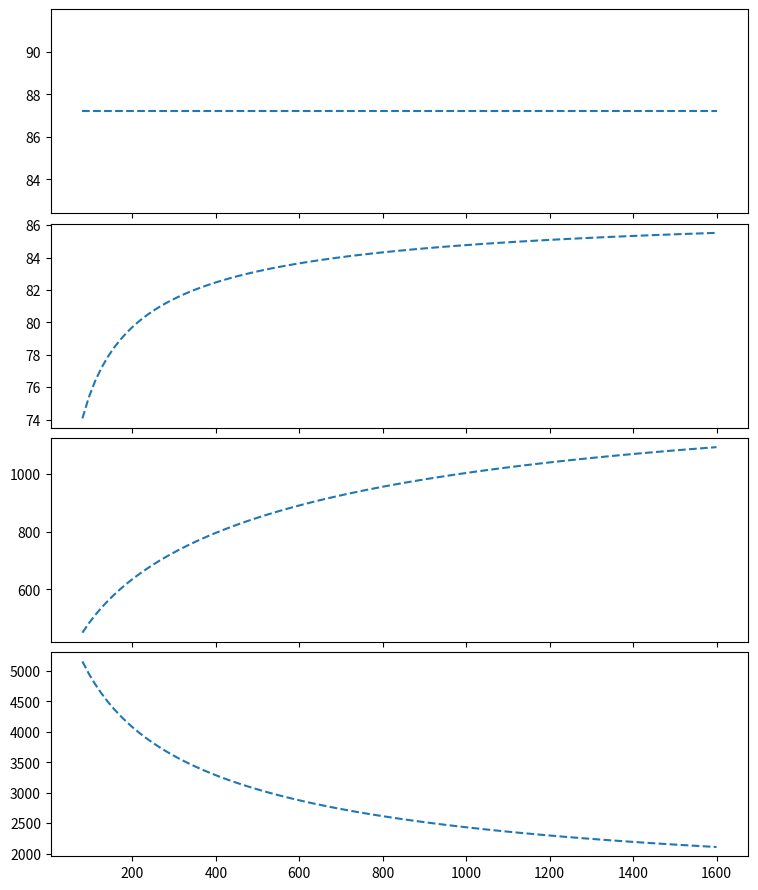

Reproduce this figure in Python. (Note: this script raises an exception after producing the figure.)
# LPF method for VLS-SG
import numpy as np


# Grating equation
def diffraction_beta_rad(chief_ray_alpha_rad, a0_mm, wavelength_mm, diffraction_order):
    return np.arcsin(a0_mm * diffraction_order * wavelength_mm + np.sin(chief_ray_alpha_rad))


def sphere_grating_parameter(alpha_rad, a0, wavelength_mm, diffraction_order, r1, r2, R):
    beta_rad = diffraction_beta_rad(alpha_rad, a0, wavelength_mm, diffraction_order)
    T_src = np.cos(alpha_rad) ** 2 / r1 - np.cos(alpha_rad) / R
    T_img = np.cos(beta_rad) ** 2 / r2 - np.cos(beta_rad) / R

    a1 = -(T_src + T_img) / (diffraction_order * wavelength_mm)
    a2 = (3 / 2) * (np.sin(alpha_rad) / r1 * T_src - np.sin(beta_rad) / r2 * T_img) / (
                diffraction_order * wavelength_mm)
    a3 = -0.5 * (4 * (np.sin(alpha_rad) / r1) ** 2 * T_src - 1 / r1 * T_src ** 2 + 1 / R ** 2 * (
                1 / r1 - np.cos(alpha_rad) / R)
                 + 4 * (np.sin(beta_rad) / r2) ** 2 * T_img - 1 / r2 * T_img ** 2 + 1 / R ** 2 * (
                             1 / r2 - np.cos(beta_rad) / R)) / (diffraction_order * wavelength_mm)
    return [a1, a2, a3]


energy = 400
a0_mm = 2400
hc = 1.23984193e-3
diffraction_order = -1
R = 27156.18669535969
chief_ray_alpha_deg = 87.2  # incident alpha; unit [deg.]
r1 = 795.9  # incoming length r1; unit [mm]
r2 = 3288.1  # outgoing length r2; unit [mm]

chief_ray_beta_rad = diffraction_beta_rad(chief_ray_alpha_deg / 180 * np.pi, hc / energy, a0_mm, diffraction_order)
print(chief_ray_beta_rad / np.pi * 180)

a_parameter_arrays = sphere_grating_parameter(chief_ray_alpha_deg / 180 * np.pi, a0_mm, hc / energy, diffraction_order,
                                              r1, r2, R)
print(a_parameter_arrays)
print("Gooves parameter for plane VLS grating\n" +
      "a0 =", a0_mm, "[mm-1]\n" +
      "a1 =", a_parameter_arrays[0], "[mm-2]\n" +
      "a2 =", a_parameter_arrays[1], "[mm-3]\n" +
      "a3 =", a_parameter_arrays[2], "[mm-4]\n")

a0_VLSSG = a0_mm
a1_VLSSG = a_parameter_arrays[0]
a2_VLSSG = a_parameter_arrays[1]
a3_VLSSG = a_parameter_arrays[2]
R_VLSSG = R



#################################


import matplotlib.pyplot as plt
import pandas as pd

start_energy = 80
end_energy = 1600
energy_array = np.linspace(start_energy, end_energy, 101)
alpha_LPF_focal_array = np.zeros(len(energy_array))
beta_LPF_focal_array = np.zeros(len(energy_array))
r1_LPF_focal_array = np.zeros(len(energy_array))
r2_LPF_focal_array = np.zeros(len(energy_array))


def focu_posi_SGVLS(alpha_rad, wavelength_mm, diffraction_order, a0, a1, a2, a3, R):
    beta_rad = diffraction_beta_rad(alpha_rad, a0, wavelength_mm, diffraction_order)

    C1 = (np.cos(alpha_rad) + np.cos(beta_rad)) / R - diffraction_order * wavelength_mm * a1
    C2 = np.cos(beta_rad) / R - a1 * diffraction_order * wavelength_mm

    A = np.tan(alpha_rad) / np.cos(alpha_rad) - np.tan(beta_rad) / np.cos(beta_rad)
    B = (C1 + C2) * np.tan(alpha_rad) / np.cos(alpha_rad) - np.tan(beta_rad) / R
    C = C1 * C2 * np.tan(alpha_rad) / np.cos(alpha_rad) - 2 / 3 * a2 * diffraction_order * wavelength_mm

    discriminant = B ** 2 - 4 * A * C
    if discriminant < 0:
        raise ValueError("No real solutions - discriminant is negative")

    X1 = (B + np.sqrt(discriminant)) / (2 * A)
    X2 = (B - np.sqrt(discriminant)) / (2 * A)

    r2_X1 = np.cos(beta_rad) ** 2 / X1
    Y1 = (np.cos(alpha_rad) + np.cos(beta_rad)) / R - a1 * diffraction_order * wavelength_mm - X1
    r1_X1 = np.cos(alpha_rad) ** 2 / Y1

    r2_X2 = np.cos(beta_rad) ** 2 / X2
    Y2 = (np.cos(alpha_rad) + np.cos(beta_rad)) / R - a1 * diffraction_order * wavelength_mm - X2
    r1_X2 = np.cos(alpha_rad) ** 2 / Y2

    if r1_X2 * r2_X2 > 0 and r1_X2 > 0:
        r1 = r1_X2
        r2 = r2_X2
        if r1_X1 > 0:
            r1 = r1_X1
            r2 = r2_X1
    else:
        raise ValueError('Error in design')

    T_src = np.cos(alpha_rad) ** 2 / r1 - np.cos(alpha_rad) / R
    T_img = np.cos(beta_rad) ** 2 / r2 - np.cos(beta_rad) / R
    focused_a3 = -0.5 * (4 * (np.sin(alpha_rad) / r1) ** 2 * T_src - 1 / r1 * T_src ** 2 + 1 / R ** 2 * (
                1 / r1 - np.cos(alpha_rad) / R)
                         + 4 * (np.sin(beta_rad) / r2) ** 2 * T_img - 1 / r2 * T_img ** 2 + 1 / R ** 2 * (
                                     1 / r2 - np.cos(beta_rad) / R)) / (diffraction_order * wavelength_mm)

    CCD_titled_rad = np.arctan(np.cos(beta_rad) / (2 * np.sin(beta_rad) - r2 * (np.tan(beta_rad) / R + a1 / a0)))
    return [r1, r2, CCD_titled_rad, focused_a3]


k = 0
for energy in energy_array:
    wavelength_mm = hc / energy
    alpha_rad = chief_ray_alpha_deg / 180 * np.pi
    focal_results = focu_posi_SGVLS(alpha_rad, wavelength_mm, diffraction_order, a0_VLSSG, a1_VLSSG, a2_VLSSG, a3_VLSSG,
                                    R_VLSSG)
    # print(focal_results)
    alpha_LPF_focal_array[k] = chief_ray_alpha_deg
    beta_LPF_focal_array[k] = diffraction_beta_rad(alpha_rad, a0_VLSSG, wavelength_mm, diffraction_order) / np.pi * 180
    r1_LPF_focal_array[k] = focal_results[0]
    r2_LPF_focal_array[k] = focal_results[1]
    k += 1

fig, (ax1, ax2, ax3, ax4) = plt.subplots(4, sharex=True, dpi=600, figsize=(9, 11))
plt.subplots_adjust(hspace=0.05)
ax1.plot(energy_array, alpha_LPF_focal_array, '--')
ax2.plot(energy_array, beta_LPF_focal_array, '--')
ax3.plot(energy_array, r1_LPF_focal_array, '--')
ax4.plot(energy_array, r2_LPF_focal_array, '--')

# Create a DataFrame to store all the data
data = {
    'Energy': energy_array,
    'Alpha_LPF_focal': alpha_LPF_focal_array,
    'Beta_LPF_focal': beta_LPF_focal_array,
    'r1_LPF_focal': r1_LPF_focal_array,
    'r2_LPF_focal': r2_LPF_focal_array
}

df = pd.DataFrame(data)

# Save to Excel
excel_filename = 'LPF_data_fixe_alpha.xlsx'
df.to_excel(excel_filename, index=False)

print(f"Data saved to {excel_filename}")

plt.show()
